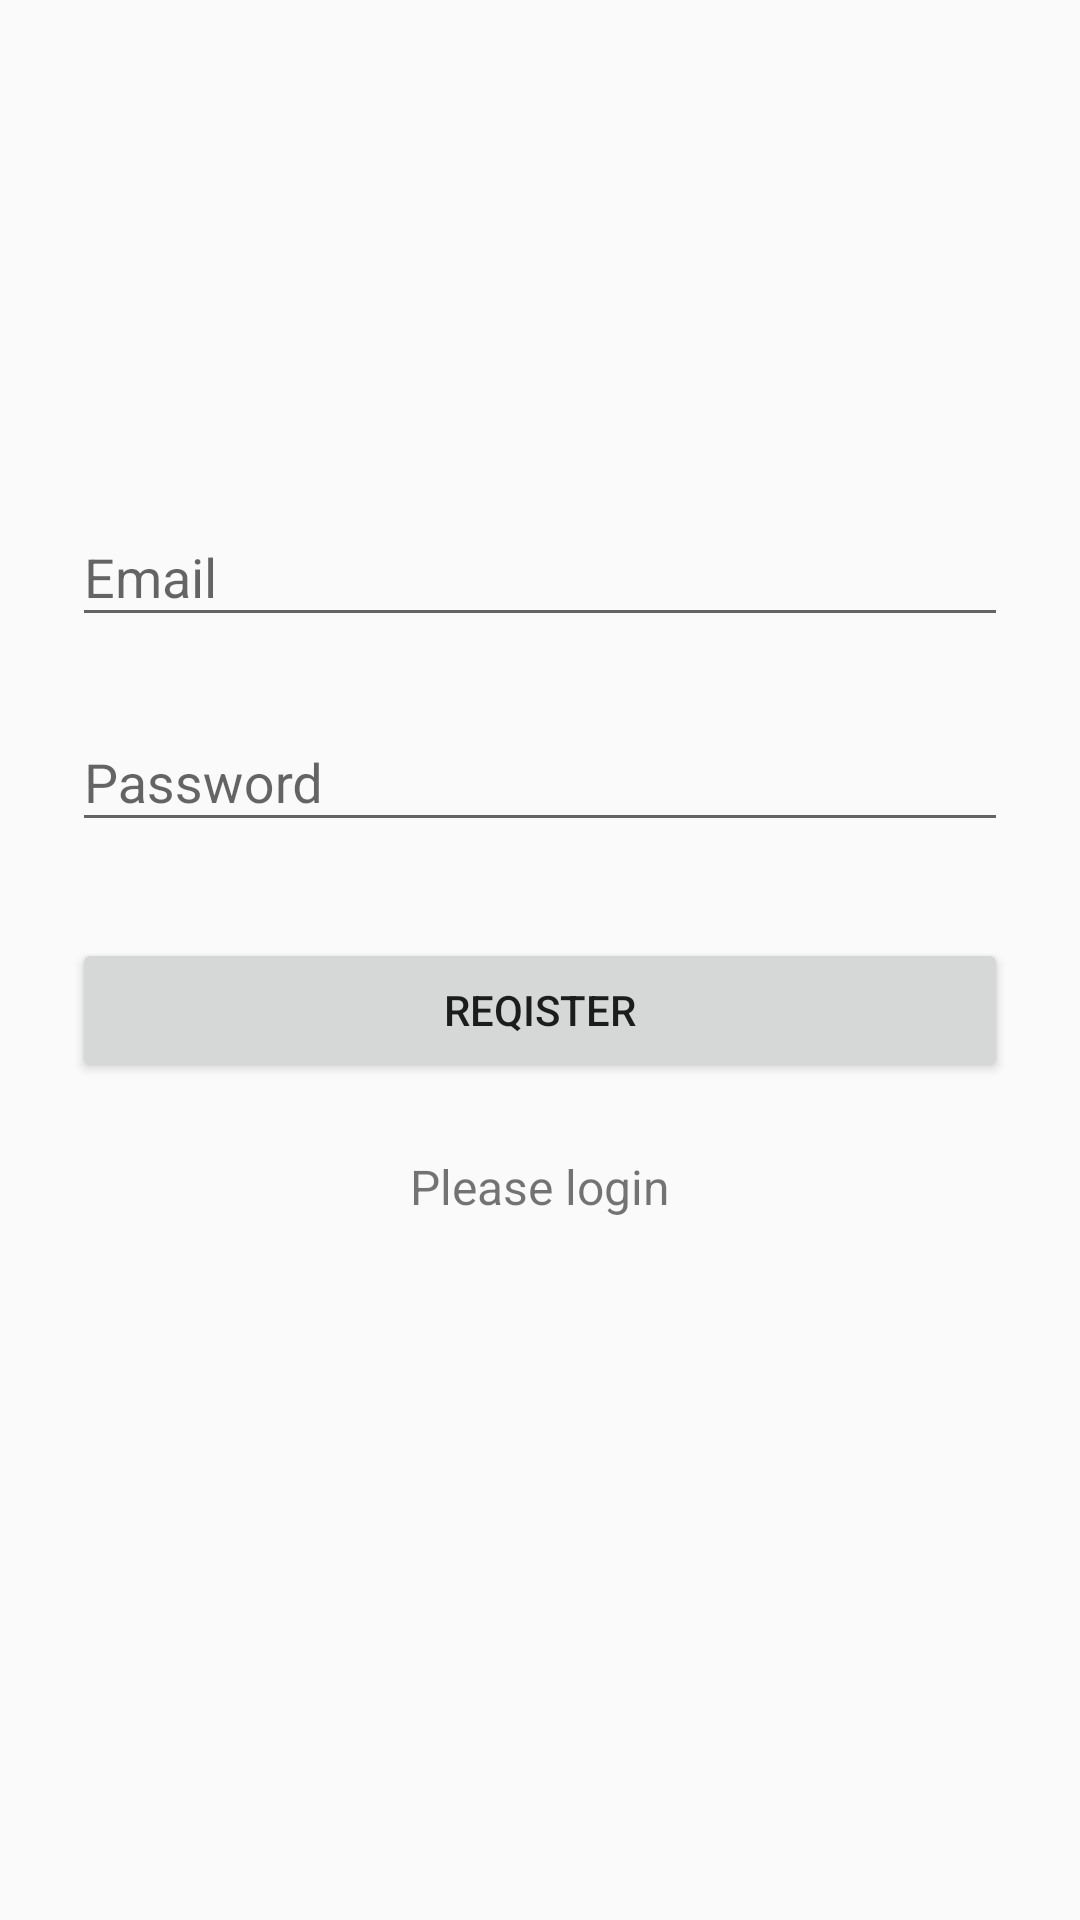

Reconstruct the res/layout file that produces this screen, plus the resources it refers to.
<!-- AndroidManifest.xml: application theme AppTheme -->
<!-- res/layout/activity_register_user.xml -->
<?xml version="1.0" encoding="utf-8"?>
<ScrollView xmlns:android="http://schemas.android.com/apk/res/android"
    android:layout_width="fill_parent"
    android:layout_height="fill_parent"
    android:background="@color/red_400"
    android:fitsSystemWindows="true">

    <LinearLayout
        android:orientation="vertical"
        android:layout_width="match_parent"
        android:layout_height="wrap_content"
        android:paddingTop="56dp"
        android:paddingLeft="24dp"
        android:paddingRight="24dp">

        <ImageView android:src="@mipmap/ic_launcher"
            android:layout_width="wrap_content"
            android:layout_height="72dp"
            android:layout_marginBottom="24dp"
            android:layout_gravity="center_horizontal" />

        
        <android.support.design.widget.TextInputLayout
            android:layout_width="match_parent"
            android:layout_height="wrap_content"
            android:layout_marginTop="8dp"
            android:layout_marginBottom="8dp">
            <EditText android:id="@+id/input_email"
                android:layout_width="match_parent"
                android:layout_height="wrap_content"
                android:inputType="textEmailAddress"
                android:hint="Email" />
        </android.support.design.widget.TextInputLayout>

        
        <android.support.design.widget.TextInputLayout
            android:layout_width="match_parent"
            android:layout_height="wrap_content"
            android:layout_marginTop="8dp"
            android:layout_marginBottom="8dp">
            <EditText android:id="@+id/input_password"
                android:layout_width="match_parent"
                android:layout_height="wrap_content"
                android:inputType="textPassword"
                android:hint="Password"/>
        </android.support.design.widget.TextInputLayout>

        <android.support.v7.widget.AppCompatButton
            android:id="@+id/btn_register"
            android:layout_width="fill_parent"
            android:layout_height="wrap_content"
            android:layout_marginTop="24dp"
            android:layout_marginBottom="24dp"
            android:padding="12dp"
            android:text="Reqister"/>

        <TextView android:id="@+id/link_signup"
            android:layout_width="fill_parent"
            android:layout_height="wrap_content"
            android:layout_marginBottom="24dp"
            android:text="Please login"
            android:gravity="center"
            android:textSize="16dip"/>

    </LinearLayout>
</ScrollView>
<!-- resources referenced by this layout -->
<resources>
  <style name="AppTheme" parent="Theme.AppCompat.Light.NoActionBar">
          
          <item name="colorPrimary">@color/colorPrimary</item>
          <item name="colorPrimaryDark">@color/colorPrimaryDark</item>
          <item name="colorAccent">@color/colorAccent</item>
      </style>
  <!-- not gathered from this repository: default colours our renderer supplied (Android Studio template values) -->
  <color name="colorPrimary">#FF6200EE</color>
  <color name="colorPrimaryDark">#FF3700B3</color>
  <color name="colorAccent">#FF03DAC5</color>
</resources>
